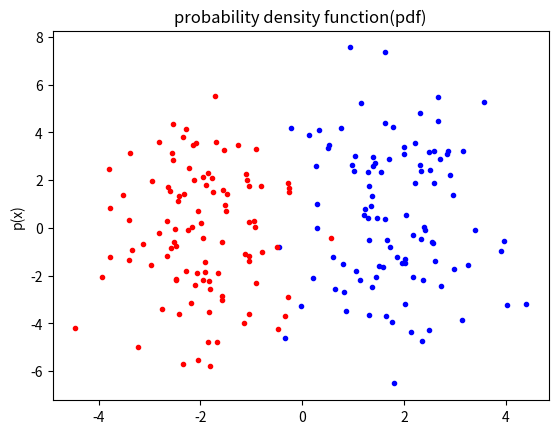

Python code for this plot:
import scipy as sp
import scipy.stats
import numpy as np
import matplotlib.pyplot as plt
import random

def makesample(n,mu,std):
    tmp=[]
    lst_x = np.random.normal(mu,std,n)
    return lst_x

n=100
x1 = makesample(n,2,1)
x2 = makesample(n,-2,1)
y1 = makesample(n,0,3)
y2 = makesample(n,0,3)

sigma_ml = np.dot(x1-np.mean(x1),np.transpose(x2-np.mean(x2)))

plt.plot(x1, y1,'b.')
plt.plot(x2, y2,'r.')


plt.ylabel("p(x)")
plt.title("probability density function(pdf)")
plt.show()

# https://rosettacode.org/wiki/Runge-Kutta_method#using_lambda
